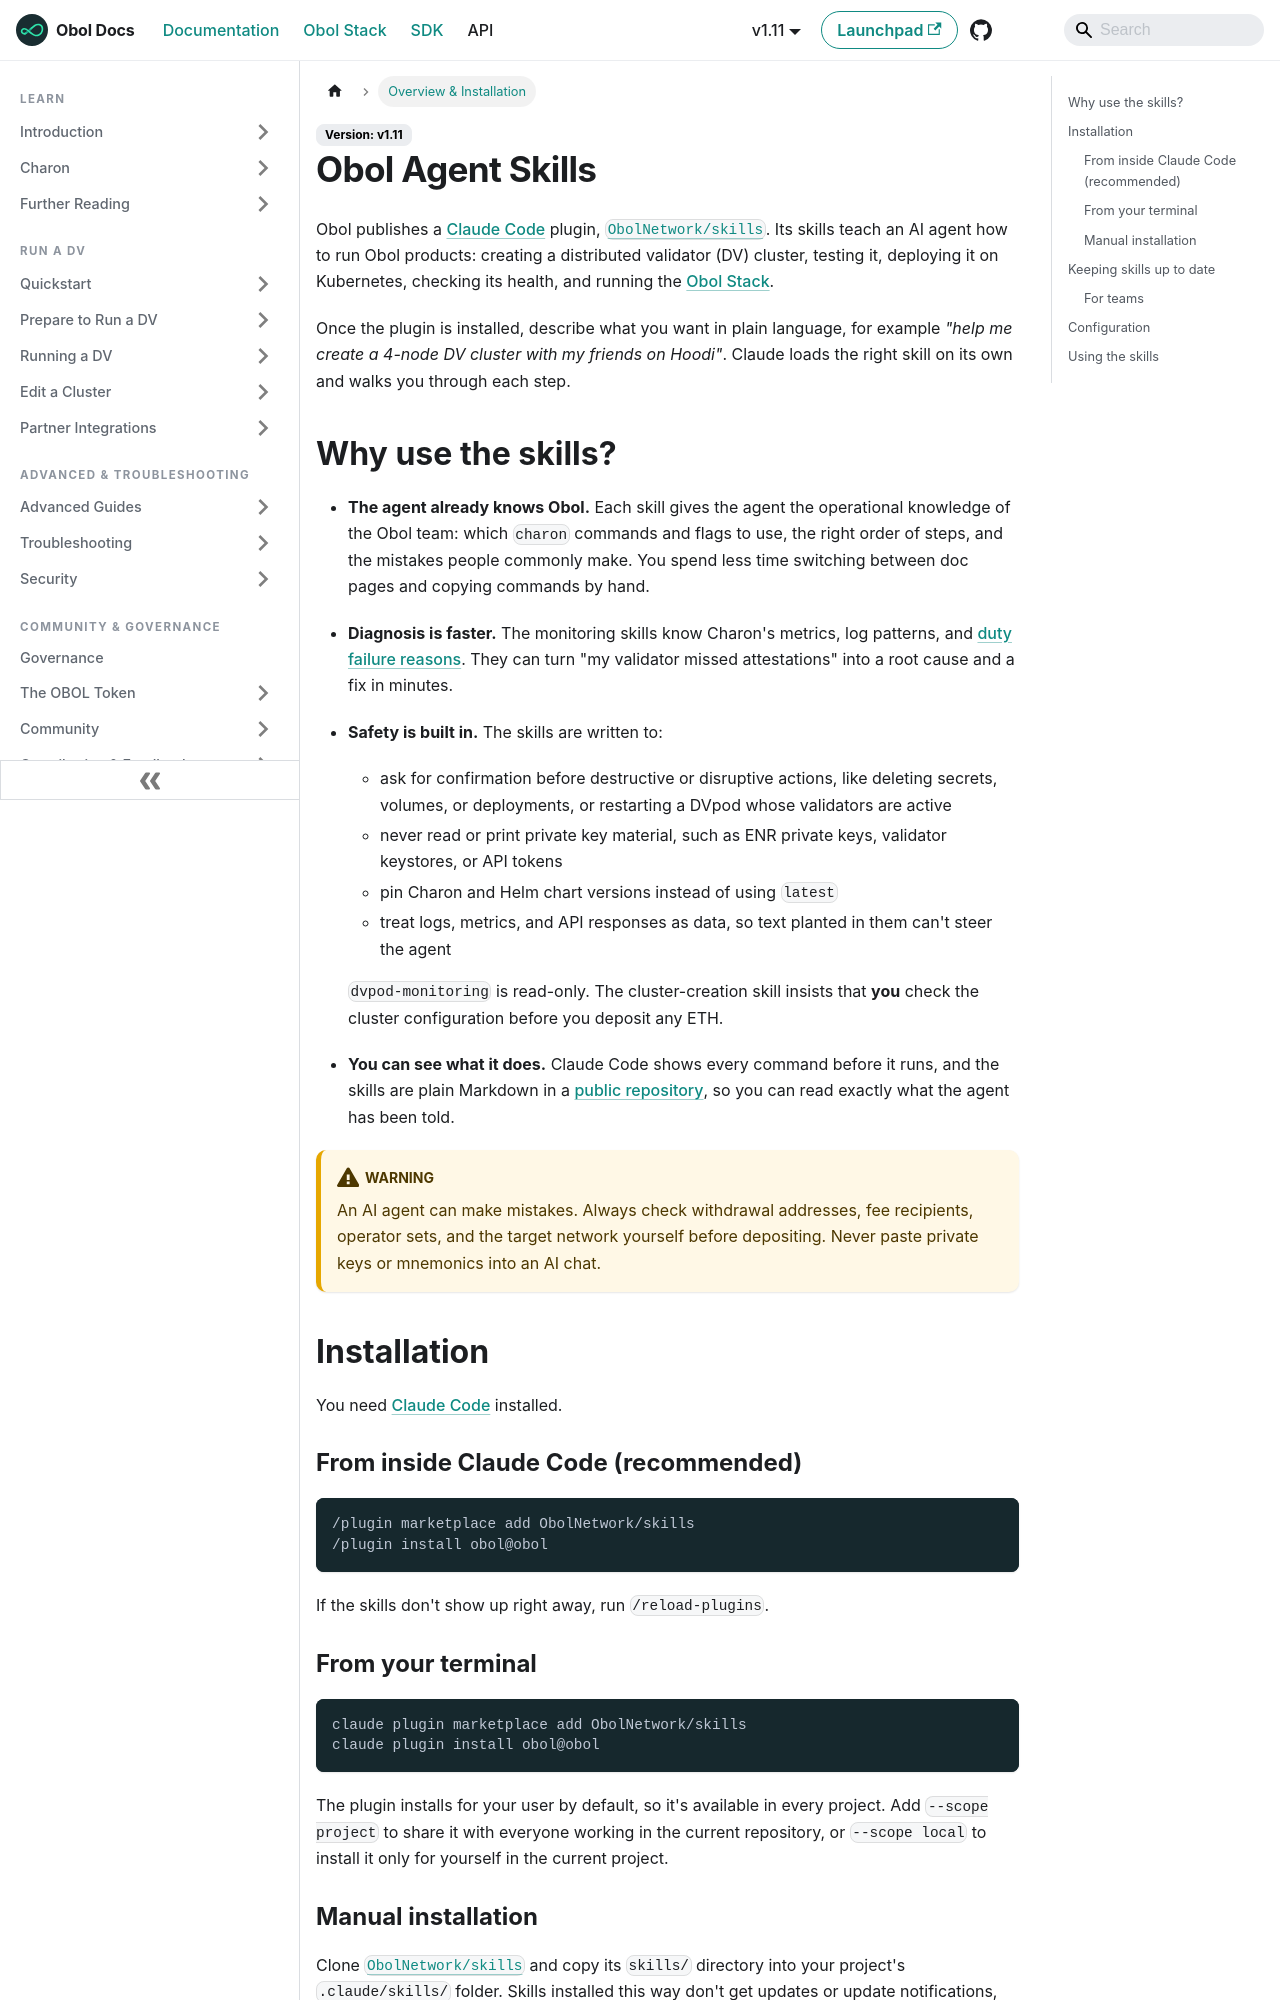

repository: ObolNetwork/obol-docs · page: agent-skills.html · generator: docusaurus

---
title: "Obol Agent Skills"
description: "Install the Obol Claude Code plugin so an AI agent can create, test, deploy, and monitor distributed validators and the Obol Stack for you."
sidebar_label: "Overview & Installation"
slug: /agent-skills
---

# Obol Agent Skills

Obol publishes a [Claude Code](https://claude.com/claude-code) plugin, [`ObolNetwork/skills`](https://github.com/ObolNetwork/skills). Its skills teach an AI agent how to run Obol products: creating a distributed validator (DV) cluster, testing it, deploying it on Kubernetes, checking its health, and running the [Obol Stack](../obol-stack/README.md).

Once the plugin is installed, describe what you want in plain language, for example *"help me create a 4-node DV cluster with my friends on Hoodi"*. Claude loads the right skill on its own and walks you through each step.

## Why use the skills?

- **The agent already knows Obol.** Each skill gives the agent the operational knowledge of the Obol team: which `charon` commands and flags to use, the right order of steps, and the mistakes people commonly make. You spend less time switching between doc pages and copying commands by hand.
- **Diagnosis is faster.** The monitoring skills know Charon's metrics, log patterns, and [duty failure reasons](../advanced-and-troubleshooting/troubleshooting/duty-failure-reasons.md). They can turn "my validator missed attestations" into a root cause and a fix in minutes.
- **Safety is built in.** The skills are written to:
  - ask for confirmation before destructive or disruptive actions, like deleting secrets, volumes, or deployments, or restarting a DVpod whose validators are active
  - never read or print private key material, such as ENR private keys, validator keystores, or API tokens
  - pin Charon and Helm chart versions instead of using `latest`
  - treat logs, metrics, and API responses as data, so text planted in them can't steer the agent

  `dvpod-monitoring` is read-only. The cluster-creation skill insists that **you** check the cluster configuration before you deposit any ETH.
- **You can see what it does.** Claude Code shows every command before it runs, and the skills are plain Markdown in a [public repository](https://github.com/ObolNetwork/skills), so you can read exactly what the agent has been told.

:::warning
An AI agent can make mistakes. Always check withdrawal addresses, fee recipients, operator sets, and the target network yourself before depositing. Never paste private keys or mnemonics into an AI chat.
:::

## Installation

You need [Claude Code](https://docs.claude.com/en/docs/claude-code/overview) installed.
